Dataset: fog (GitHub, itskevinshi/comp-vision-project). Classes: apple apple scab, apple black rot, apple cedar apple rust, apple healthy, blueberry healthy, cherry including sour powdery mildew, cherry including sour healthy, corn (maize) cercospora leaf spot gray leaf spot, corn common rust, corn northern leaf blight, corn healthy, grape black rot, grape esca black measles, grape leaf blight (isariopsis leaf spot), grape healthy, orange Huanglongbing citrus greening, peach bacterial spot, peach healthy, bell pepper bacterial spot, bell pepper healthy, potato early blight, potato late blight, potato healthy, raspberry healthy, soybean healthy, squash powdery mildew, strawberry leaf scorch, strawberry healthy, tomato bacterial spot, tomato early blight, tomato late blight, tomato leaf mold, tomato septoria leaf spot, tomato spider mites two spotted spider mite, tomato target spot, tomato yellow leaf curl virus, tomato mosaic virus, tomato healthy.

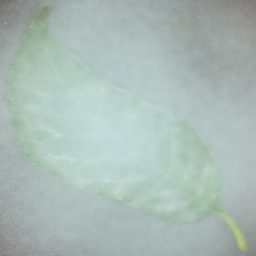
Label: cherry including sour powdery mildew

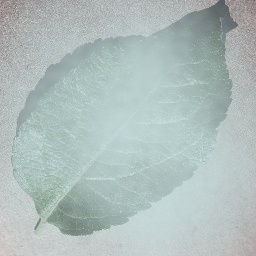
Label: apple healthy

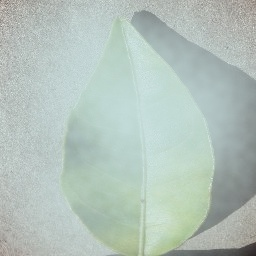
Label: orange Huanglongbing citrus greening

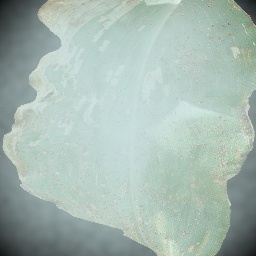
Label: corn common rust

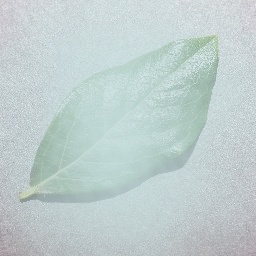
Label: blueberry healthy

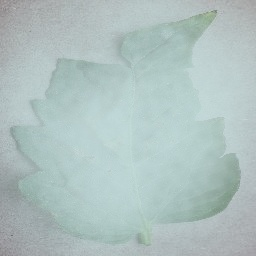
Label: tomato bacterial spot
